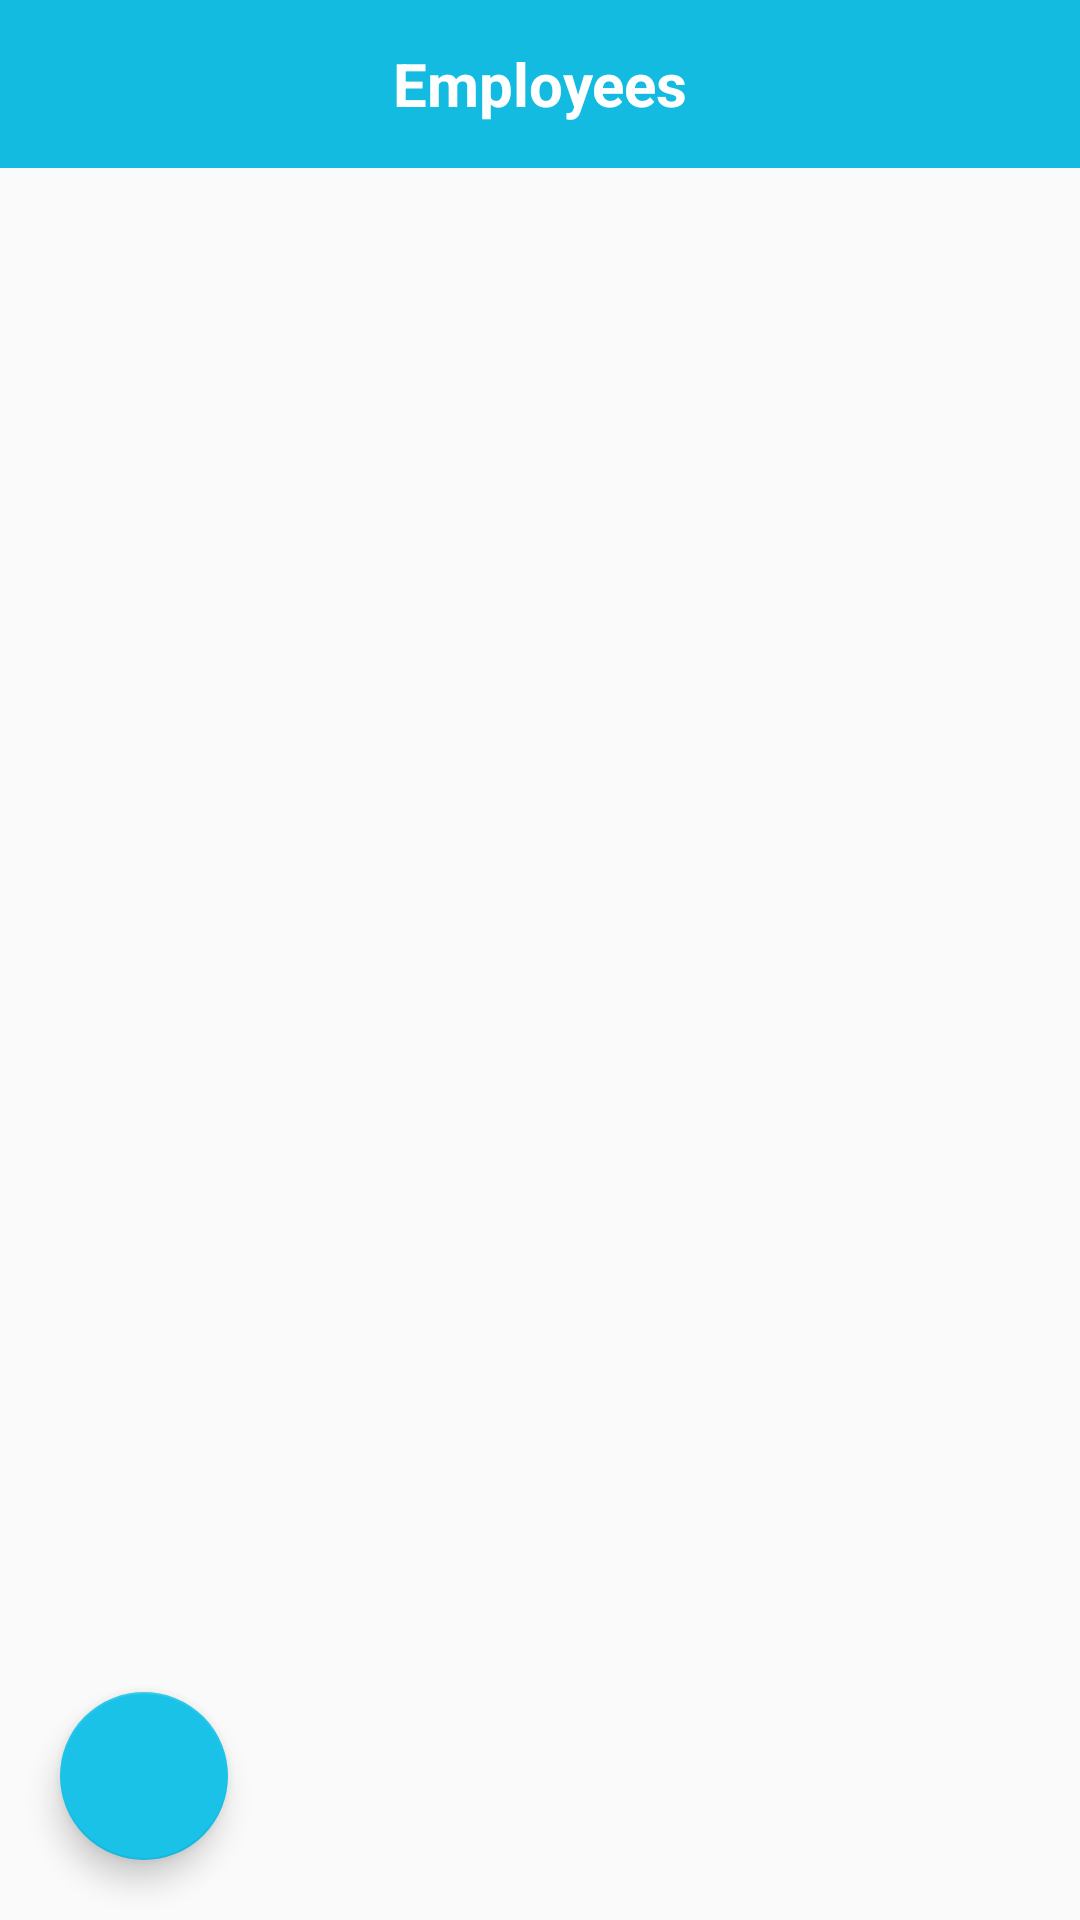

Write the Android layout XML for this screen, with the resource values it uses.
<!-- AndroidManifest.xml: application theme AppTheme -->
<!-- res/layout/activity_main.xml -->
<?xml version="1.0" encoding="utf-8"?>
<LinearLayout android:layout_width="match_parent"
    android:layout_height="match_parent"
    android:orientation="vertical"
    xmlns:android="http://schemas.android.com/apk/res/android">

    <include layout="@layout/tool_bar"></include>


    <RelativeLayout
        android:layout_width="match_parent"
        android:layout_height="match_parent">

        <ListView
            android:id="@+id/listView"
            android:layout_width="match_parent"
            android:layout_height="match_parent"/>

        <ProgressBar
            android:id="@+id/progressBar"
            android:layout_width="wrap_content"
            android:layout_height="wrap_content"
            android:layout_centerInParent="true"/>


        <com.google.android.material.floatingactionbutton.FloatingActionButton
            android:id="@+id/exportToExcel"
            android:layout_width="wrap_content"
            android:layout_height="wrap_content"
            android:src="@drawable/ic_email"
            android:layout_margin="20dp"
            android:layout_alignParentBottom="true"/>

    </RelativeLayout>

</LinearLayout>
<!-- res/layout/tool_bar.xml (included above) -->
<?xml version="1.0" encoding="utf-8"?>
<androidx.appcompat.widget.Toolbar xmlns:android="http://schemas.android.com/apk/res/android"
    android:id="@+id/toolbar"
    android:layout_width="match_parent"
    android:background="@color/colorPrimary"
    android:layout_height="?attr/actionBarSize">

    <TextView
        android:id="@+id/titleTv"
        android:layout_width="wrap_content"
        android:layout_height="wrap_content"
        android:layout_gravity="center"
        android:textColor="@color/colorWhite"
        android:text="@string/app_name"
        android:textSize="20sp"
        android:textStyle="bold" />


</androidx.appcompat.widget.Toolbar>
<!-- resources referenced by this layout -->
<resources>
  <color name="colorPrimary">#13BBE1</color>
  <color name="colorWhite">#FFFFFF</color>
  <string name="app_name">Employees</string>
  <style name="AppTheme" parent="Theme.AppCompat.Light.NoActionBar">
          
          <item name="colorPrimary">@color/colorPrimary</item>
          <item name="colorPrimaryDark">@color/colorPrimaryDark</item>
          <item name="colorAccent">@color/colorAccent</item>
          <item name="colorControlNormal">@color/colorWhite</item>
  
      </style>
  <color name="colorPrimaryDark">#05A1C5</color>
  <color name="colorAccent">#1AC2E8</color>
</resources>
